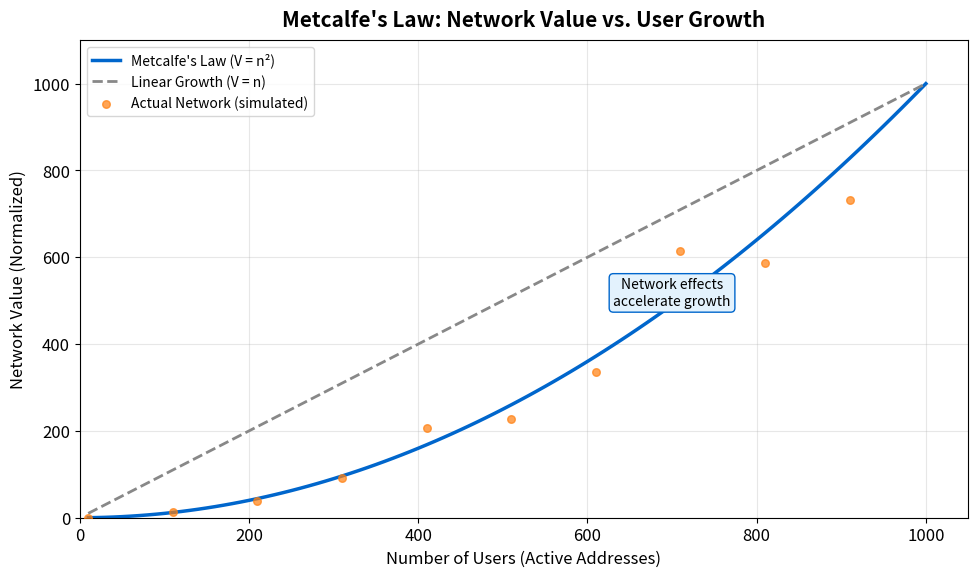

Source code (Python): (Note: this script raises an exception after producing the figure.)
"""
Metcalfe's Law Visualization
Showing network value growth with user count
"""

import matplotlib.pyplot as plt
import numpy as np
from pathlib import Path

CHART_METADATA = {
    'title': "Metcalfe's Law",
    'url': 'https://github.com/Digital-AI-Finance/Blockchain_Crypto/tree/main/Module_D_Tokenomics/L31_Token_Classification/charts/04_metcalfes_law'
}

plt.rcParams.update({
    'font.size': 14,
    'axes.labelsize': 14,
    'axes.titlesize': 16,
    'xtick.labelsize': 12,
    'ytick.labelsize': 12,
    'legend.fontsize': 12,
    'figure.figsize': (10, 6),
    'figure.dpi': 150
})

MLPURPLE = '#3333B2'
MLBLUE = '#0066CC'
MLORANGE = '#FF7F0E'
MLGREEN = '#2CA02C'
MLRED = '#D62728'
MLGRAY = '#888888'

fig, ax = plt.subplots(figsize=(10, 6))

# Number of users
users = np.linspace(10, 1000, 100)

# Metcalfe's Law: V proportional to n^2
metcalfe_value = (users ** 2) / 1000  # Scaled for visualization

# Linear value (for comparison)
linear_value = users / 1

# Actual BTC-like data (simulated to show some deviation)
np.random.seed(42)
actual_value = metcalfe_value * (1 + 0.2 * np.sin(users/50) + np.random.normal(0, 0.05, len(users)))
actual_value = np.maximum(actual_value, 0)

ax.plot(users, metcalfe_value, '-', color=MLBLUE, linewidth=2.5, label="Metcalfe's Law (V = n²)")
ax.plot(users, linear_value, '--', color=MLGRAY, linewidth=2, label='Linear Growth (V = n)')
ax.scatter(users[::10], actual_value[::10], s=30, color=MLORANGE, alpha=0.7, label='Actual Network (simulated)', zorder=5)

# Add annotations
ax.annotate('Network effects\naccelerate growth', xy=(700, 490), fontsize=10, ha='center',
            bbox=dict(boxstyle='round,pad=0.3', facecolor='#E3F2FD', edgecolor=MLBLUE))

ax.set_xlabel('Number of Users (Active Addresses)', fontsize=12)
ax.set_ylabel('Network Value (Normalized)', fontsize=12)
ax.set_xlim(0, 1050)
ax.set_ylim(0, 1100)

ax.legend(loc='upper left', fontsize=10)
ax.grid(True, alpha=0.3)

ax.set_title("Metcalfe's Law: Network Value vs. User Growth", fontweight='bold', fontsize=15, pad=10)
plt.tight_layout()

output_path = Path(__file__).parent / 'chart.pdf'
plt.savefig(output_path, bbox_inches='tight', dpi=300)
print(f"Chart saved to: {output_path.absolute()}")
plt.close()
